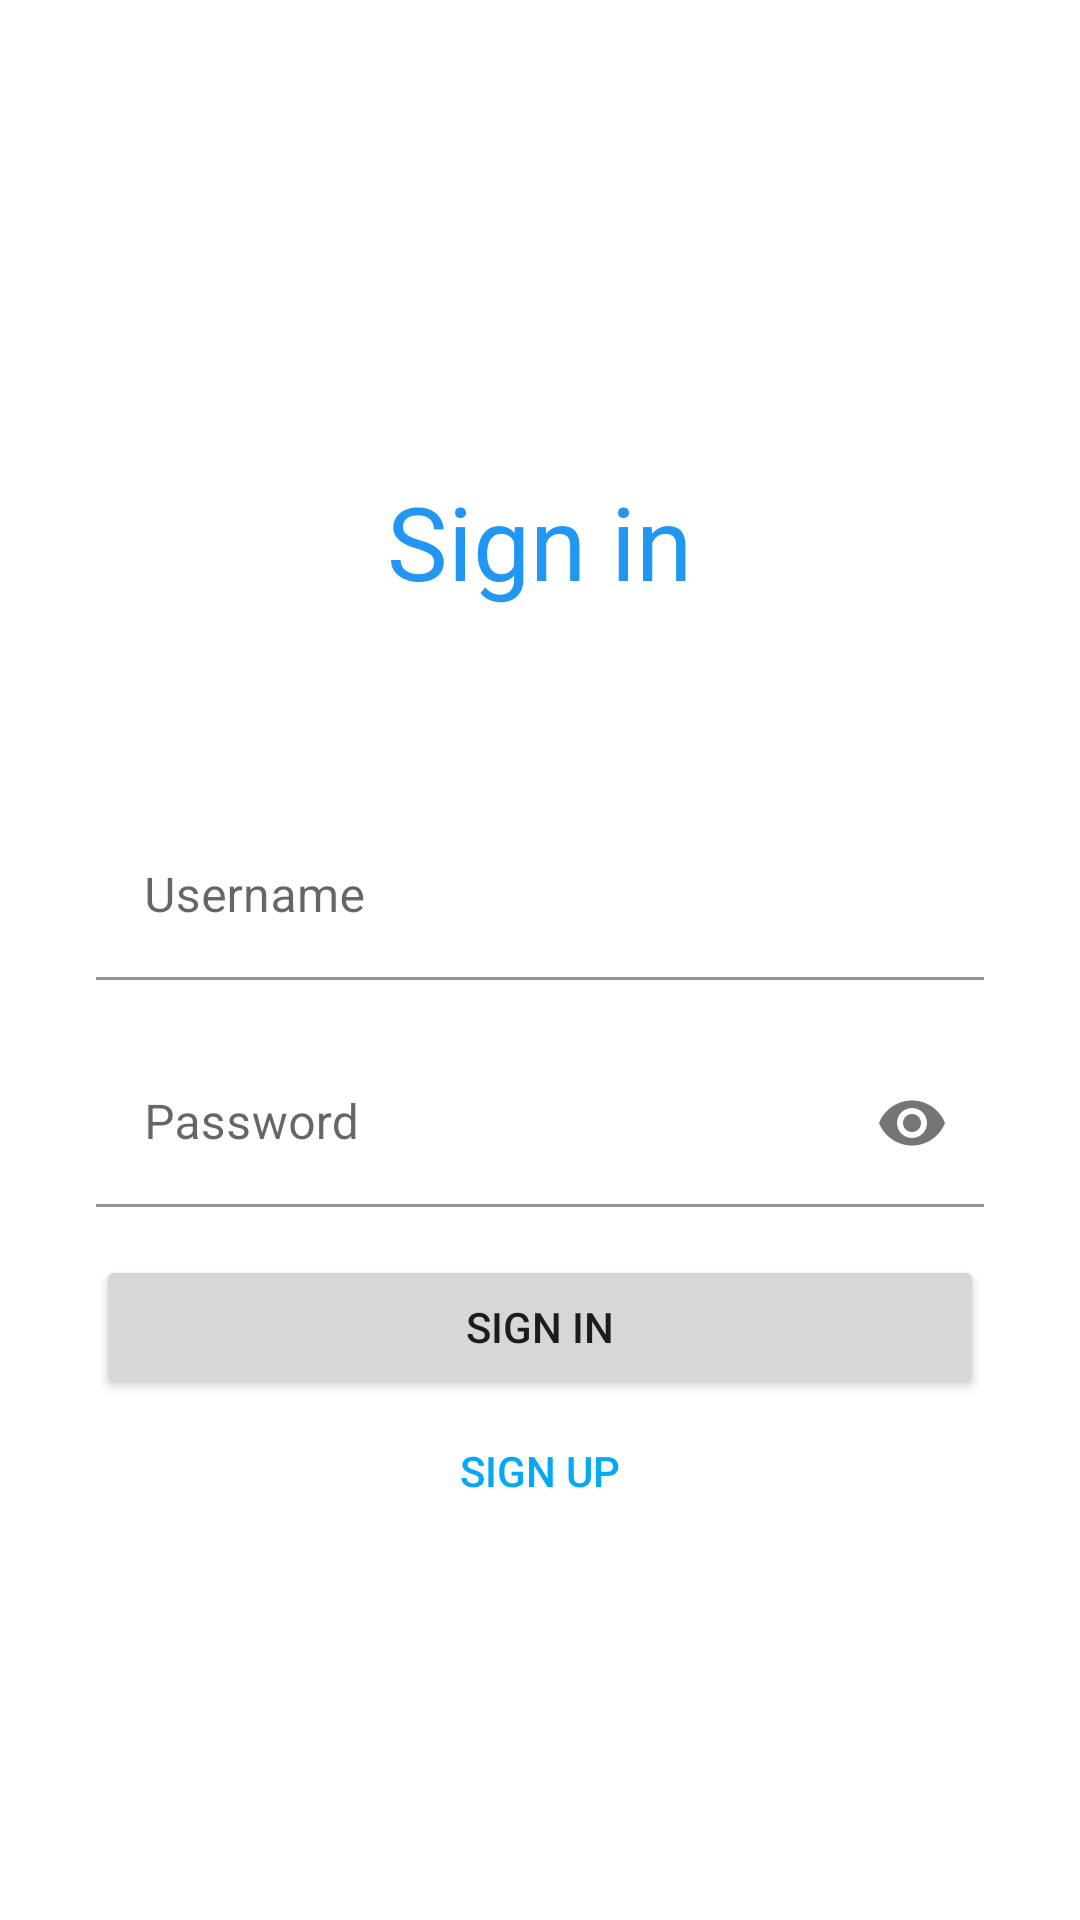

Layout XML and referenced resources for this Android screen:
<!-- AndroidManifest.xml: application theme Theme.FirstApp -->
<!-- res/layout/activity_login.xml -->
<?xml version="1.0" encoding="utf-8"?>
<androidx.constraintlayout.widget.ConstraintLayout xmlns:android="http://schemas.android.com/apk/res/android"
    xmlns:app="http://schemas.android.com/apk/res-auto"
    xmlns:tools="http://schemas.android.com/tools"
    android:layout_width="match_parent"
    android:layout_height="match_parent"
    android:orientation="vertical"
    tools:context=".LoginActivity">

    <LinearLayout
        android:layout_width="match_parent"
        android:layout_height="wrap_content"
        android:gravity="center_horizontal"
        android:orientation="vertical"
        android:paddingLeft="32dp"
        android:paddingRight="32dp"
        app:layout_constraintBottom_toBottomOf="parent"
        app:layout_constraintLeft_toLeftOf="parent"
        app:layout_constraintRight_toRightOf="parent"
        app:layout_constraintTop_toTopOf="parent">

        <TextView
            android:id="@+id/signin_txtView_pageName"
            android:layout_width="wrap_content"
            android:layout_height="wrap_content"
            android:layout_marginTop="32dp"
            android:layout_marginBottom="64dp"
            android:clickable="false"
            android:text="@string/signin_page"
            android:textAppearance="@style/TextAppearance.AppCompat.Display1"
            android:textColor="#2196F3" />

        <com.google.android.material.textfield.TextInputLayout
            android:id="@+id/txtLayout_login"
            android:layout_width="match_parent"
            android:layout_height="match_parent"
            android:layout_marginTop="4dp"
            android:layout_marginBottom="16dp">

            <com.google.android.material.textfield.TextInputEditText
                android:id="@+id/signin_txtInput_username"
                android:layout_width="match_parent"
                android:layout_height="wrap_content"
                android:background="#00FFFFFF"
                android:hint="@string/signin_username"
                android:singleLine="true" />
        </com.google.android.material.textfield.TextInputLayout>

        <com.google.android.material.textfield.TextInputLayout
            android:layout_width="match_parent"
            android:layout_height="wrap_content"
            android:layout_marginTop="4dp"
            android:layout_marginBottom="16dp"
            android:background="#00FFFFFF"
            app:passwordToggleEnabled="true">

            <com.google.android.material.textfield.TextInputEditText
                android:id="@+id/signin_txtInput_password"
                android:layout_width="match_parent"
                android:layout_height="wrap_content"
                android:background="#00FFFFFF"
                android:hint="@string/signin_password"
                android:inputType="textPassword" />

        </com.google.android.material.textfield.TextInputLayout>

        <Button
            android:id="@+id/signin_btn_submit"
            android:layout_width="match_parent"
            android:layout_height="wrap_content"
            android:text="@string/signin_action"  />

        <com.google.android.material.button.MaterialButton
            android:id="@+id/signin_btn_link_signup"
            style="@style/Widget.AppCompat.Button.Borderless"
            android:layout_width="match_parent"
            android:layout_height="wrap_content"
            android:text="@string/signin_link_signup"
            android:textColor="@color/blue_500"
            app:backgroundTint="@android:color/transparent" />

    </LinearLayout>

</androidx.constraintlayout.widget.ConstraintLayout>
<!-- resources referenced by this layout -->
<resources>
  <color name="blue_500">#03A9F4</color>
  <string name="signin_action">Sign in</string>
  <string name="signin_link_signup">Sign up</string>
  <string name="signin_page">Sign in</string>
  <string name="signin_password">Password</string>
  <string name="signin_username">Username</string>
  <style name="Theme.FirstApp" parent="Theme.MaterialComponents.DayNight.DarkActionBar">
          
          <item name="colorPrimary">@color/blue_500</item>
          <item name="colorPrimaryVariant">@color/blue_700</item>
          <item name="colorOnPrimary">@color/white</item>
          
          <item name="colorSecondary">@color/teal_200</item>
          <item name="colorSecondaryVariant">@color/teal_700</item>
          <item name="colorOnSecondary">@color/black</item>
          
          <item name="android:statusBarColor" tools:targetApi="l">?attr/colorPrimaryVariant</item>
          
      </style>
  <color name="blue_700">#2196F3</color>
  <color name="white">#FFFFFFFF</color>
  <color name="teal_200">#FF03DAC5</color>
  <color name="teal_700">#FF018786</color>
  <color name="black">#FF000000</color>
</resources>
